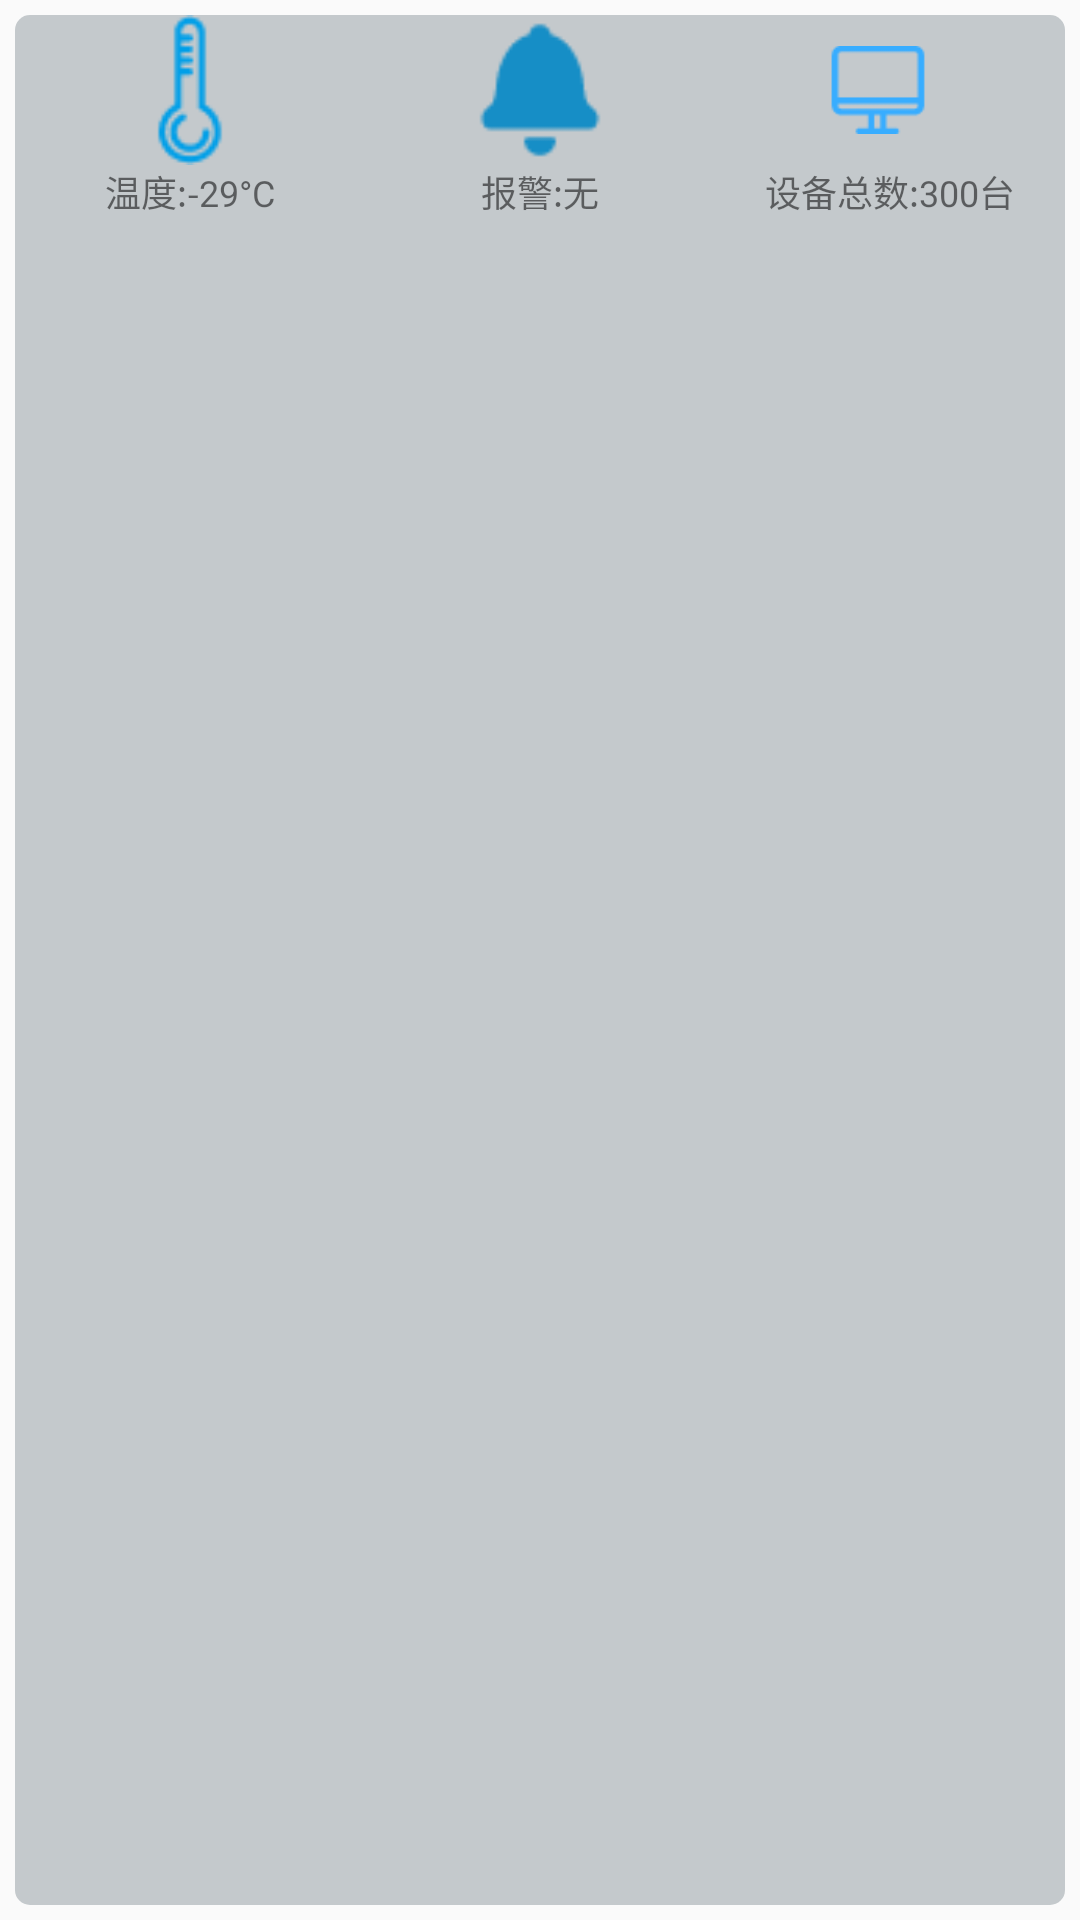

Produce the Android XML layout that renders to this screen, including the resource entries it uses.
<!-- AndroidManifest.xml: application theme AppTheme.NoActionBar -->
<!-- res/layout/conclusion_bottom.xml -->
<?xml version="1.0" encoding="utf-8"?>
<LinearLayout xmlns:android="http://schemas.android.com/apk/res/android"
    android:layout_width="match_parent"
    android:layout_height="wrap_content"
    android:paddingTop="5dp"
    android:paddingBottom="5dp"
    android:paddingLeft="5dp"
    android:paddingRight="5dp"
    android:orientation="vertical">
    <LinearLayout
        android:background="@drawable/shape_rect_black"
        android:layout_width="match_parent"
        android:layout_height="0dp"
        android:layout_weight="1"
        android:orientation="horizontal">

        <LinearLayout

            android:id="@+id/lin_main_temperature"
            android:gravity="center"
            android:layout_width="0dp"
            android:layout_height="wrap_content"
            android:layout_weight="1"
            android:orientation="vertical">

            <ImageView
                android:layout_width="50dp"
                android:layout_height="50dp"
                android:src="@mipmap/weatherglass" />

            <TextView
                android:id="@+id/tv_conclusion_temper"
                android:textSize="12sp"
                android:layout_width="wrap_content"
                android:layout_height="wrap_content"
                android:text="温度:-29°C" />
        </LinearLayout>
        <LinearLayout
            android:id="@+id/lin_main_warning"
            android:gravity="center"
            android:layout_width="0dp"
            android:layout_height="wrap_content"
            android:layout_weight="1"
            android:orientation="vertical">

            <ImageView
                android:layout_width="50dp"
                android:layout_height="50dp"
                android:src="@mipmap/warning" />

            <TextView
                android:textSize="12sp"
                android:layout_width="wrap_content"
                android:layout_height="wrap_content"
                android:text="报警:无" />
        </LinearLayout>
        <LinearLayout
            android:id="@+id/lin_main_equipment"
            android:gravity="center"
            android:layout_width="0dp"
            android:layout_height="wrap_content"
            android:layout_weight="1"
            android:orientation="vertical">

            <ImageView
                android:layout_width="50dp"
                android:layout_height="50dp"
                android:src="@mipmap/equipment" />

            <TextView
                android:textSize="12sp"
                android:layout_width="wrap_content"
                android:layout_height="wrap_content"
                android:text="设备总数:300台" />
        </LinearLayout>

    </LinearLayout>

</LinearLayout>
<!-- resources referenced by this layout -->
<resources>
  <!-- drawable shape_rect_black (drawable) -->
  <?xml version="1.0" encoding="utf-8"?>
  <shape xmlns:android="http://schemas.android.com/apk/res/android">
      <corners android:radius="5dp" />
      <solid android:color="#7c8b959b" />
  </shape>
  <!-- mipmap equipment: png bitmap (mipmap-xxxhdpi, 720 bytes) -->
  <!-- mipmap warning: png bitmap (mipmap-xxxhdpi, 826 bytes) -->
  <!-- mipmap weatherglass: png bitmap (mipmap-xxxhdpi, 989 bytes) -->
  <style name="AppTheme.NoActionBar">
          <item name="windowActionBar">false</item>
          <item name="windowNoTitle">true</item>
      </style>
</resources>
